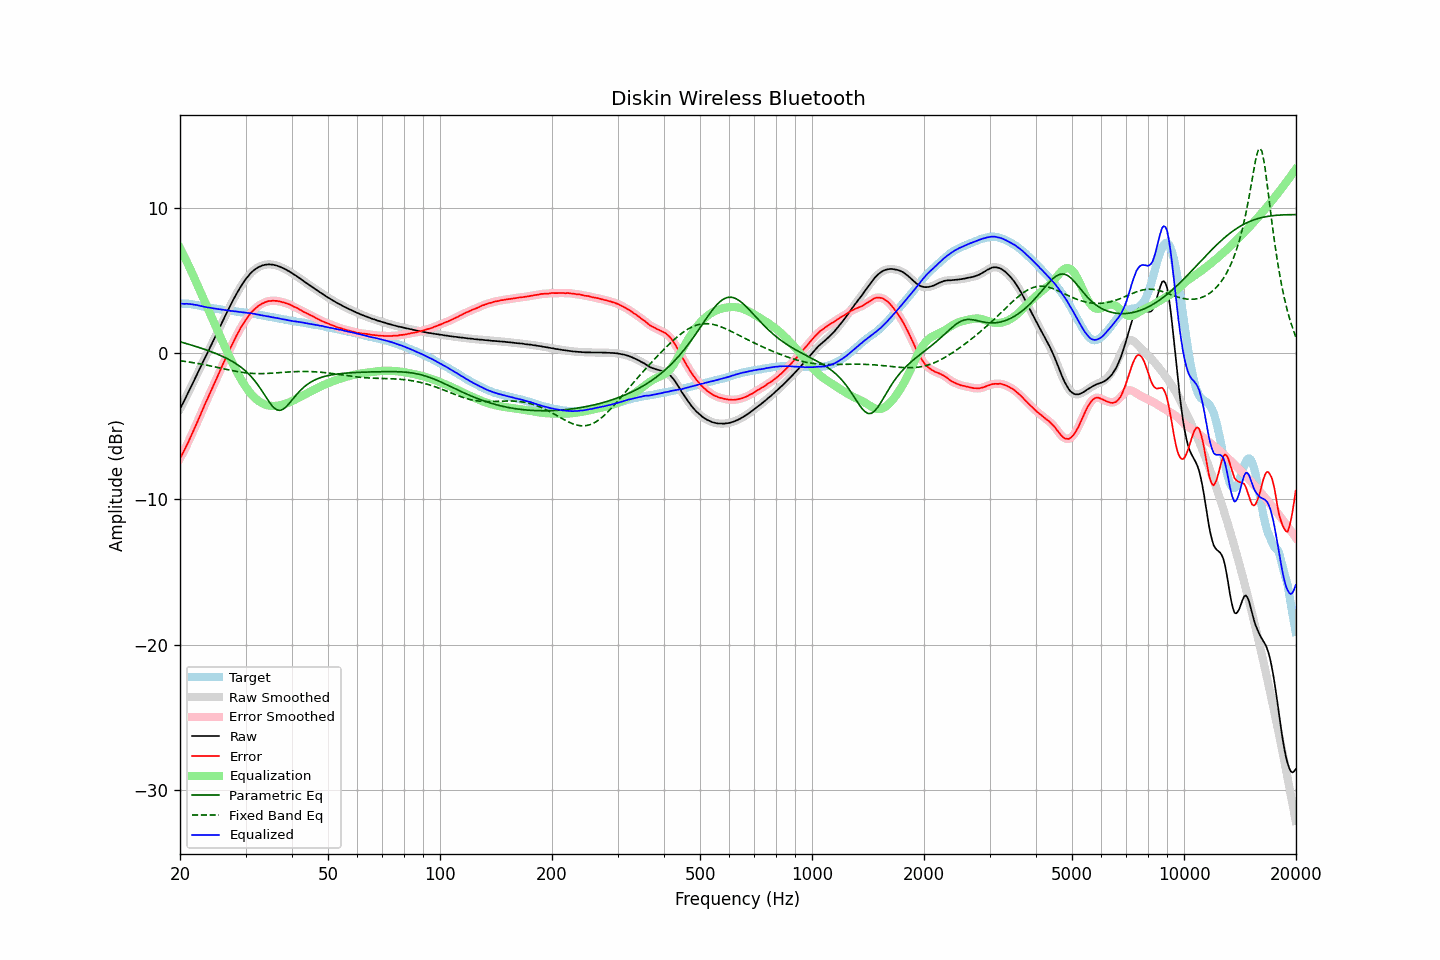

Source data for this figure (header and first rows):
frequency, raw, error, smoothed, error_smoothed, equalization, parametric_eq, fixed_band_eq, equalized_raw, equalized_smoothed, target
20.00, -3.81, -7.22, -3.81, -7.22, 7.23, 0.80, -0.51, 3.42, 3.42, 3.41
20.20, -3.60, -7.01, -3.60, -7.01, 7.02, 0.77, -0.52, 3.42, 3.41, 3.41
20.40, -3.39, -6.80, -3.39, -6.80, 6.80, 0.74, -0.53, 3.41, 3.41, 3.41
20.61, -3.17, -6.59, -3.17, -6.58, 6.57, 0.70, -0.55, 3.40, 3.41, 3.41
20.81, -2.94, -6.35, -2.94, -6.36, 6.35, 0.67, -0.57, 3.41, 3.40, 3.41
21.02, -2.72, -6.13, -2.72, -6.12, 6.12, 0.64, -0.58, 3.40, 3.40, 3.41
21.23, -2.49, -5.88, -2.49, -5.89, 5.88, 0.61, -0.60, 3.40, 3.39, 3.39
21.44, -2.27, -5.65, -2.27, -5.65, 5.65, 0.57, -0.62, 3.38, 3.38, 3.38
21.66, -2.04, -5.40, -2.04, -5.40, 5.40, 0.54, -0.63, 3.36, 3.36, 3.36
21.87, -1.82, -5.16, -1.81, -5.16, 5.16, 0.50, -0.65, 3.34, 3.34, 3.34
22.09, -1.58, -4.91, -1.58, -4.91, 4.91, 0.47, -0.67, 3.33, 3.32, 3.33
22.31, -1.35, -4.65, -1.35, -4.65, 4.65, 0.43, -0.69, 3.31, 3.30, 3.30
22.54, -1.12, -4.41, -1.12, -4.40, 4.40, 0.40, -0.71, 3.28, 3.28, 3.28
22.76, -0.89, -4.15, -0.89, -4.15, 4.15, 0.36, -0.73, 3.26, 3.25, 3.26
22.99, -0.66, -3.89, -0.66, -3.89, 3.89, 0.33, -0.75, 3.23, 3.23, 3.23
23.22, -0.44, -3.64, -0.43, -3.64, 3.64, 0.29, -0.77, 3.20, 3.21, 3.20
23.45, -0.20, -3.37, -0.21, -3.38, 3.39, 0.25, -0.80, 3.19, 3.18, 3.17
23.69, 0.02, -3.15, 0.02, -3.14, 3.14, 0.21, -0.82, 3.16, 3.16, 3.16
23.92, 0.25, -2.89, 0.25, -2.89, 2.89, 0.17, -0.84, 3.15, 3.15, 3.14
24.16, 0.48, -2.65, 0.48, -2.65, 2.65, 0.13, -0.86, 3.13, 3.12, 3.13
24.40, 0.70, -2.41, 0.71, -2.40, 2.40, 0.09, -0.89, 3.11, 3.11, 3.11
24.65, 0.93, -2.16, 0.93, -2.16, 2.16, 0.05, -0.91, 3.09, 3.09, 3.09
24.89, 1.16, -1.91, 1.16, -1.91, 1.91, 0.00, -0.93, 3.08, 3.07, 3.07
25.14, 1.39, -1.67, 1.39, -1.67, 1.66, -0.04, -0.96, 3.06, 3.06, 3.06
25.39, 1.62, -1.42, 1.62, -1.42, 1.42, -0.09, -0.98, 3.04, 3.04, 3.04
25.65, 1.85, -1.18, 1.85, -1.17, 1.17, -0.14, -1.01, 3.02, 3.02, 3.03
25.91, 2.09, -0.92, 2.09, -0.92, 0.92, -0.18, -1.03, 3.01, 3.01, 3.00
26.16, 2.32, -0.67, 2.32, -0.67, 0.67, -0.24, -1.06, 3.00, 2.99, 2.99
26.43, 2.55, -0.44, 2.55, -0.43, 0.43, -0.29, -1.08, 2.98, 2.98, 2.98
26.69, 2.77, -0.18, 2.77, -0.18, 0.19, -0.34, -1.10, 2.96, 2.96, 2.95
26.96, 3.00, 0.06, 2.99, 0.05, -0.05, -0.40, -1.13, 2.95, 2.94, 2.94
27.23, 3.22, 0.29, 3.22, 0.29, -0.29, -0.46, -1.15, 2.93, 2.93, 2.93
27.50, 3.43, 0.51, 3.43, 0.52, -0.52, -0.52, -1.17, 2.91, 2.91, 2.92
27.77, 3.65, 0.75, 3.65, 0.75, -0.75, -0.58, -1.20, 2.90, 2.90, 2.90
28.05, 3.86, 0.97, 3.86, 0.97, -0.97, -0.65, -1.22, 2.89, 2.89, 2.89
28.33, 4.06, 1.19, 4.06, 1.19, -1.19, -0.72, -1.24, 2.87, 2.88, 2.87
28.62, 4.26, 1.40, 4.25, 1.40, -1.40, -0.79, -1.26, 2.86, 2.86, 2.86
28.90, 4.44, 1.60, 4.44, 1.60, -1.60, -0.87, -1.28, 2.84, 2.85, 2.84
29.19, 4.62, 1.80, 4.62, 1.79, -1.79, -0.95, -1.29, 2.83, 2.83, 2.82
29.48, 4.80, 1.98, 4.80, 1.98, -1.98, -1.04, -1.31, 2.82, 2.82, 2.82
29.78, 4.96, 2.15, 4.96, 2.15, -2.15, -1.13, -1.32, 2.81, 2.81, 2.81
30.08, 5.12, 2.32, 5.11, 2.31, -2.32, -1.23, -1.34, 2.80, 2.79, 2.80
30.38, 5.25, 2.47, 5.26, 2.47, -2.48, -1.33, -1.35, 2.77, 2.78, 2.78
30.68, 5.39, 2.62, 5.39, 2.62, -2.62, -1.44, -1.36, 2.77, 2.77, 2.77
30.99, 5.52, 2.78, 5.51, 2.76, -2.76, -1.56, -1.37, 2.76, 2.75, 2.74
31.30, 5.62, 2.89, 5.62, 2.89, -2.88, -1.68, -1.38, 2.73, 2.74, 2.73
31.61, 5.72, 3.00, 5.72, 3.00, -3.00, -1.81, -1.38, 2.72, 2.72, 2.72
31.93, 5.80, 3.10, 5.80, 3.10, -3.10, -1.95, -1.39, 2.70, 2.70, 2.70
32.24, 5.87, 3.20, 5.87, 3.20, -3.20, -2.10, -1.39, 2.67, 2.68, 2.67
32.57, 5.94, 3.29, 5.93, 3.28, -3.28, -2.25, -1.39, 2.66, 2.66, 2.65
32.89, 5.98, 3.34, 5.99, 3.35, -3.35, -2.41, -1.39, 2.63, 2.63, 2.64
33.22, 6.03, 3.42, 6.03, 3.41, -3.41, -2.58, -1.39, 2.62, 2.61, 2.61
33.55, 6.06, 3.46, 6.06, 3.46, -3.47, -2.75, -1.39, 2.59, 2.59, 2.60
33.89, 6.09, 3.52, 6.09, 3.52, -3.51, -2.92, -1.38, 2.58, 2.57, 2.57
34.23, 6.10, 3.55, 6.11, 3.55, -3.55, -3.09, -1.38, 2.55, 2.55, 2.55
34.57, 6.12, 3.59, 6.11, 3.58, -3.58, -3.26, -1.37, 2.54, 2.53, 2.53
34.92, 6.11, 3.60, 6.11, 3.60, -3.60, -3.42, -1.37, 2.51, 2.51, 2.51
35.27, 6.10, 3.61, 6.10, 3.61, -3.61, -3.56, -1.36, 2.49, 2.49, 2.49
35.62, 6.09, 3.62, 6.09, 3.61, -3.62, -3.69, -1.35, 2.47, 2.47, 2.47
35.97, 6.06, 3.61, 6.06, 3.61, -3.61, -3.78, -1.35, 2.45, 2.45, 2.45
... 635 more rows
